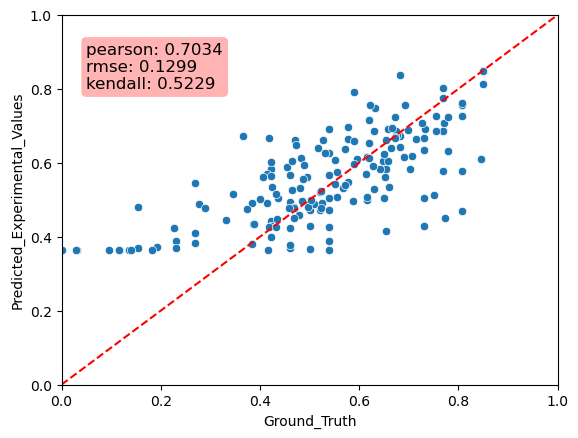

Source data for this figure (header and first rows):
Predicted_Experimental_Values, Ground_Truth, MAE
0.6974, 0.5769, 0.1205
0.4106, 0.2692, 0.1414
0.7745, 0.7692, 0.005252
0.5838, 0.4231, 0.1607
0.5059, 0.5385, 0.03254
0.4709, 0.8077, 0.3368
0.4991, 0.6154, 0.1163
0.3872, 0.5385, 0.1512
0.7756, 0.7692, 0.006385
0.3724, 0.1923, 0.1801
0.5832, 0.4231, 0.1601
0.5785, 0.8077, 0.2292
0.6672, 0.7308, 0.06352
0.611, 0.8462, 0.2352
0.3875, 0.2308, 0.1567
0.7268, 0.8077, 0.08094
0.8029, 0.7692, 0.03368
0.3703, 0.1538, 0.2165
0.4168, 0.6538, 0.237
0.3664, 0.5, 0.1336
0.4799, 0.1538, 0.326
0.3827, 0.2692, 0.1135
0.5469, 0.5769, 0.03002
0.3994, 0.4231, 0.02372
0.626, 0.5385, 0.08749
0.5089, 0.6154, 0.1065
0.6861, 0.7692, 0.08317
0.4267, 0.5385, 0.1118
0.3692, 0.4615, 0.09232
0.4278, 0.7308, 0.3029
0.3702, 0.4615, 0.0913
0.3653, 0.5385, 0.1732
0.6346, 0.7308, 0.09612
0.5453, 0.2692, 0.2761
0.38, 0.3846, 0.004645
0.3699, 0.2308, 0.1391
0.4419, 0.4231, 0.01882
0.6655, 0.5769, 0.08857
0.584, 0.6538, 0.0698
0.3773, 0.4615, 0.08425
0.5788, 0.7692, 0.1904
0.472, 0.5, 0.02795
0.6145, 0.6154, 0.000899
0.6632, 0.5769, 0.08631
0.6905, 0.5385, 0.1521
0.6028, 0.4231, 0.1798
0.5039, 0.7308, 0.2268
0.5659, 0.4615, 0.1043
0.4914, 0.3846, 0.1068
0.6614, 0.6538, 0.007522
0.4927, 0.4615, 0.03114
0.4224, 0.4615, 0.03914
0.7917, 0.5893, 0.2024
0.5332, 0.6607, 0.1275
0.6121, 0.4821, 0.13
0.5138, 0.75, 0.2362
0.6587, 0.5893, 0.06938
0.6911, 0.7321, 0.04103
0.492, 0.5, 0.008015
0.5202, 0.5208, 0.0006413
... 113 more rows
